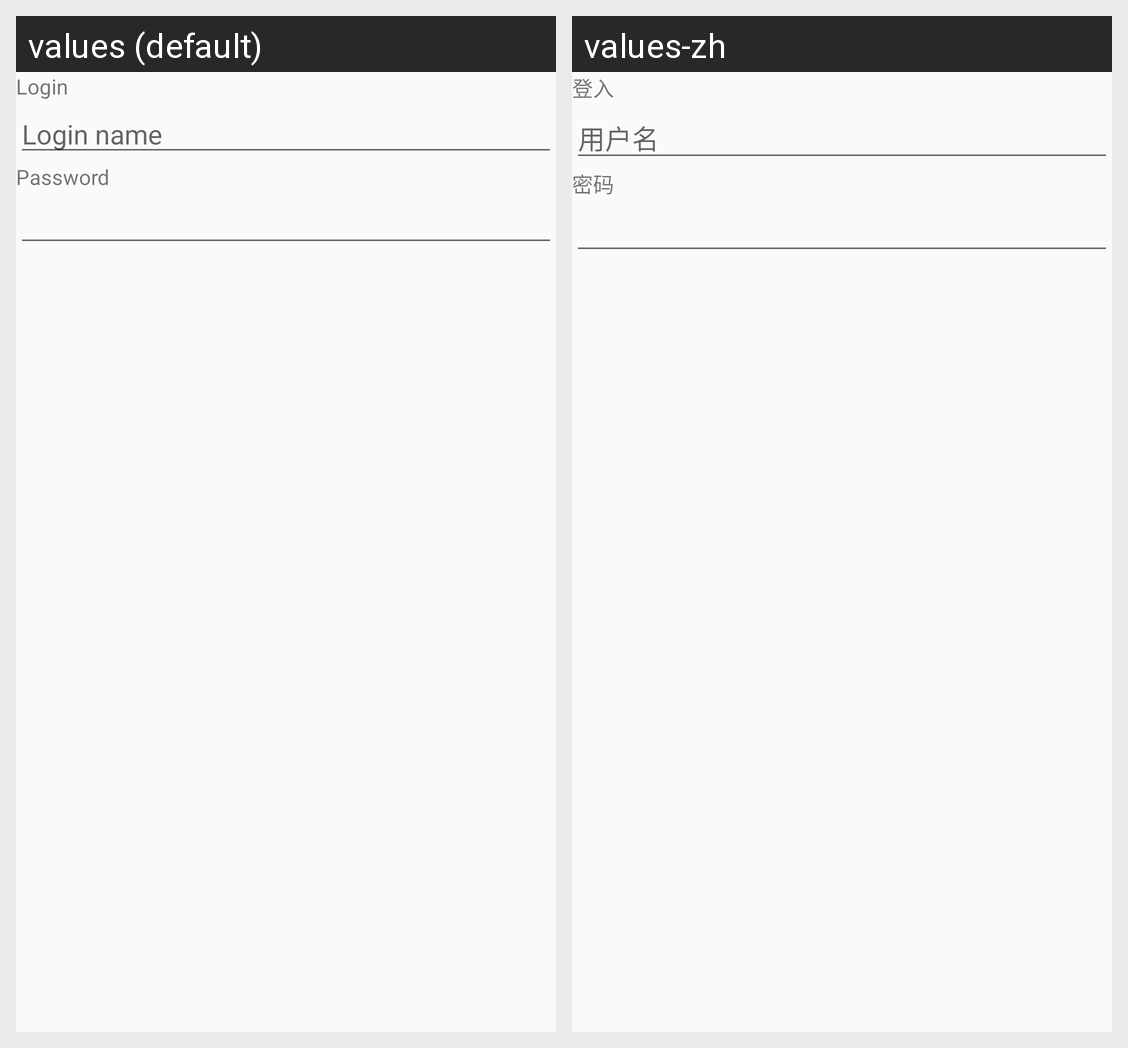

The same Android screen rendered under two of its app's locales, left to right. List the strings drawn on it with the default value and each locale's translation.
Android screen res/layout/activity_login.xml rendered under 2 locales, left to right: values (default), values-zh. Device: Nexus 5 (rendered at 1080×1920; each locale shown at half size, 540×960, under a caption strip naming it); theme Theme.AppCompat.Light.NoActionBar.
Strings drawn on this screen, with the default value and each locale's value (text and hints the layout hard-codes, and strings that could not be matched under every locale, appear in the picture but are not listed):

loginLabel
  values: Login
  values-zh: 登入

loginText
  values: Login name
  values-zh: 用户名

PasswordLabel
  values: Password
  values-zh: 密码
